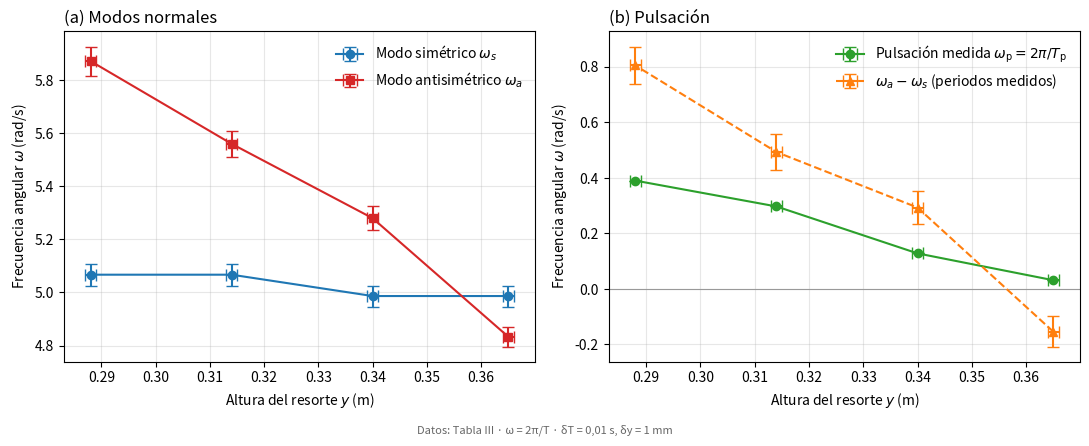

The matplotlib source for this figure:
"""Frecuencias experimentales contra la altura del resorte (Tabla III).

(a) Modos normales: omega_s y omega_a.
(b) Pulsación: omega_p medida, superpuesta con omega_a - omega_s calculada con los
    periodos medidos (deberían coincidir según la Ec. de la pulsación).
"""

import matplotlib.pyplot as plt
import numpy as np

# Datos (Tabla III)
y = np.array([0.365, 0.340, 0.314, 0.288])  # m
Ts = np.array([1.26, 1.26, 1.24, 1.24])  # s
Ta = np.array([1.30, 1.19, 1.13, 1.07])  # s
Tp = np.array([199.0, 49.02, 21.14, 16.1])  # s

# Incertidumbres instrumentales
dy = np.full_like(y, 0.001)  # m (regla)
dT = 0.01  # s (resolución de los periodos)

ws = 2 * np.pi / Ts
wa = 2 * np.pi / Ta
wp = 2 * np.pi / Tp
dws = 2 * np.pi * dT / Ts**2
dwa = 2 * np.pi * dT / Ta**2
dwp = 2 * np.pi * dT / Tp**2

wdiff = wa - ws
dwdiff = np.sqrt(dwa**2 + dws**2)

for i in range(len(y)):
    print(
        f"y = {y[i]:.3f} m: ws = {ws[i]:.3f}, wa = {wa[i]:.3f}, "
        f"wp = {wp[i]:.4f}, wa - ws = {wdiff[i]:.3f} rad/s"
    )

fig, (axa, axb) = plt.subplots(1, 2, figsize=(11, 4.3))

axa.errorbar(
    y,
    ws,
    xerr=dy,
    yerr=dws,
    fmt="o-",
    color="C0",
    capsize=4,
    ms=6,
    label=r"Modo simétrico $\omega_s$",
)
axa.errorbar(
    y,
    wa,
    xerr=dy,
    yerr=dwa,
    fmt="s-",
    color="C3",
    capsize=4,
    ms=6,
    label=r"Modo antisimétrico $\omega_a$",
)
axa.set_xlabel(r"Altura del resorte $y$ (m)")
axa.set_ylabel(r"Frecuencia angular $\omega$ (rad/s)")
axa.set_title("(a) Modos normales", loc="left")
axa.grid(alpha=0.3)
axa.legend(frameon=False)

axb.errorbar(
    y,
    wp,
    xerr=dy,
    yerr=dwp,
    fmt="o-",
    color="C2",
    capsize=4,
    ms=6,
    label=r"Pulsación medida $\omega_{\mathrm{p}} = 2\pi/T_{\mathrm{p}}$",
)
axb.errorbar(
    y,
    wdiff,
    xerr=dy,
    yerr=dwdiff,
    fmt="^--",
    color="C1",
    capsize=4,
    ms=6,
    label=r"$\omega_a - \omega_s$ (periodos medidos)",
)
axb.axhline(0, color="0.6", lw=0.8)
axb.set_xlabel(r"Altura del resorte $y$ (m)")
axb.set_ylabel(r"Frecuencia angular $\omega$ (rad/s)")
axb.set_title("(b) Pulsación", loc="left")
axb.grid(alpha=0.3)
axb.legend(frameon=False)

fig.text(
    0.5,
    -0.02,
    "Datos: Tabla III · ω = 2π/T · δT = 0,01 s, δy = 1 mm",
    ha="center",
    fontsize=8,
    color="0.4",
)
fig.tight_layout()

fig.savefig("frecuencias.png", dpi=200, bbox_inches="tight")
fig.savefig("frecuencias.pdf", bbox_inches="tight")
